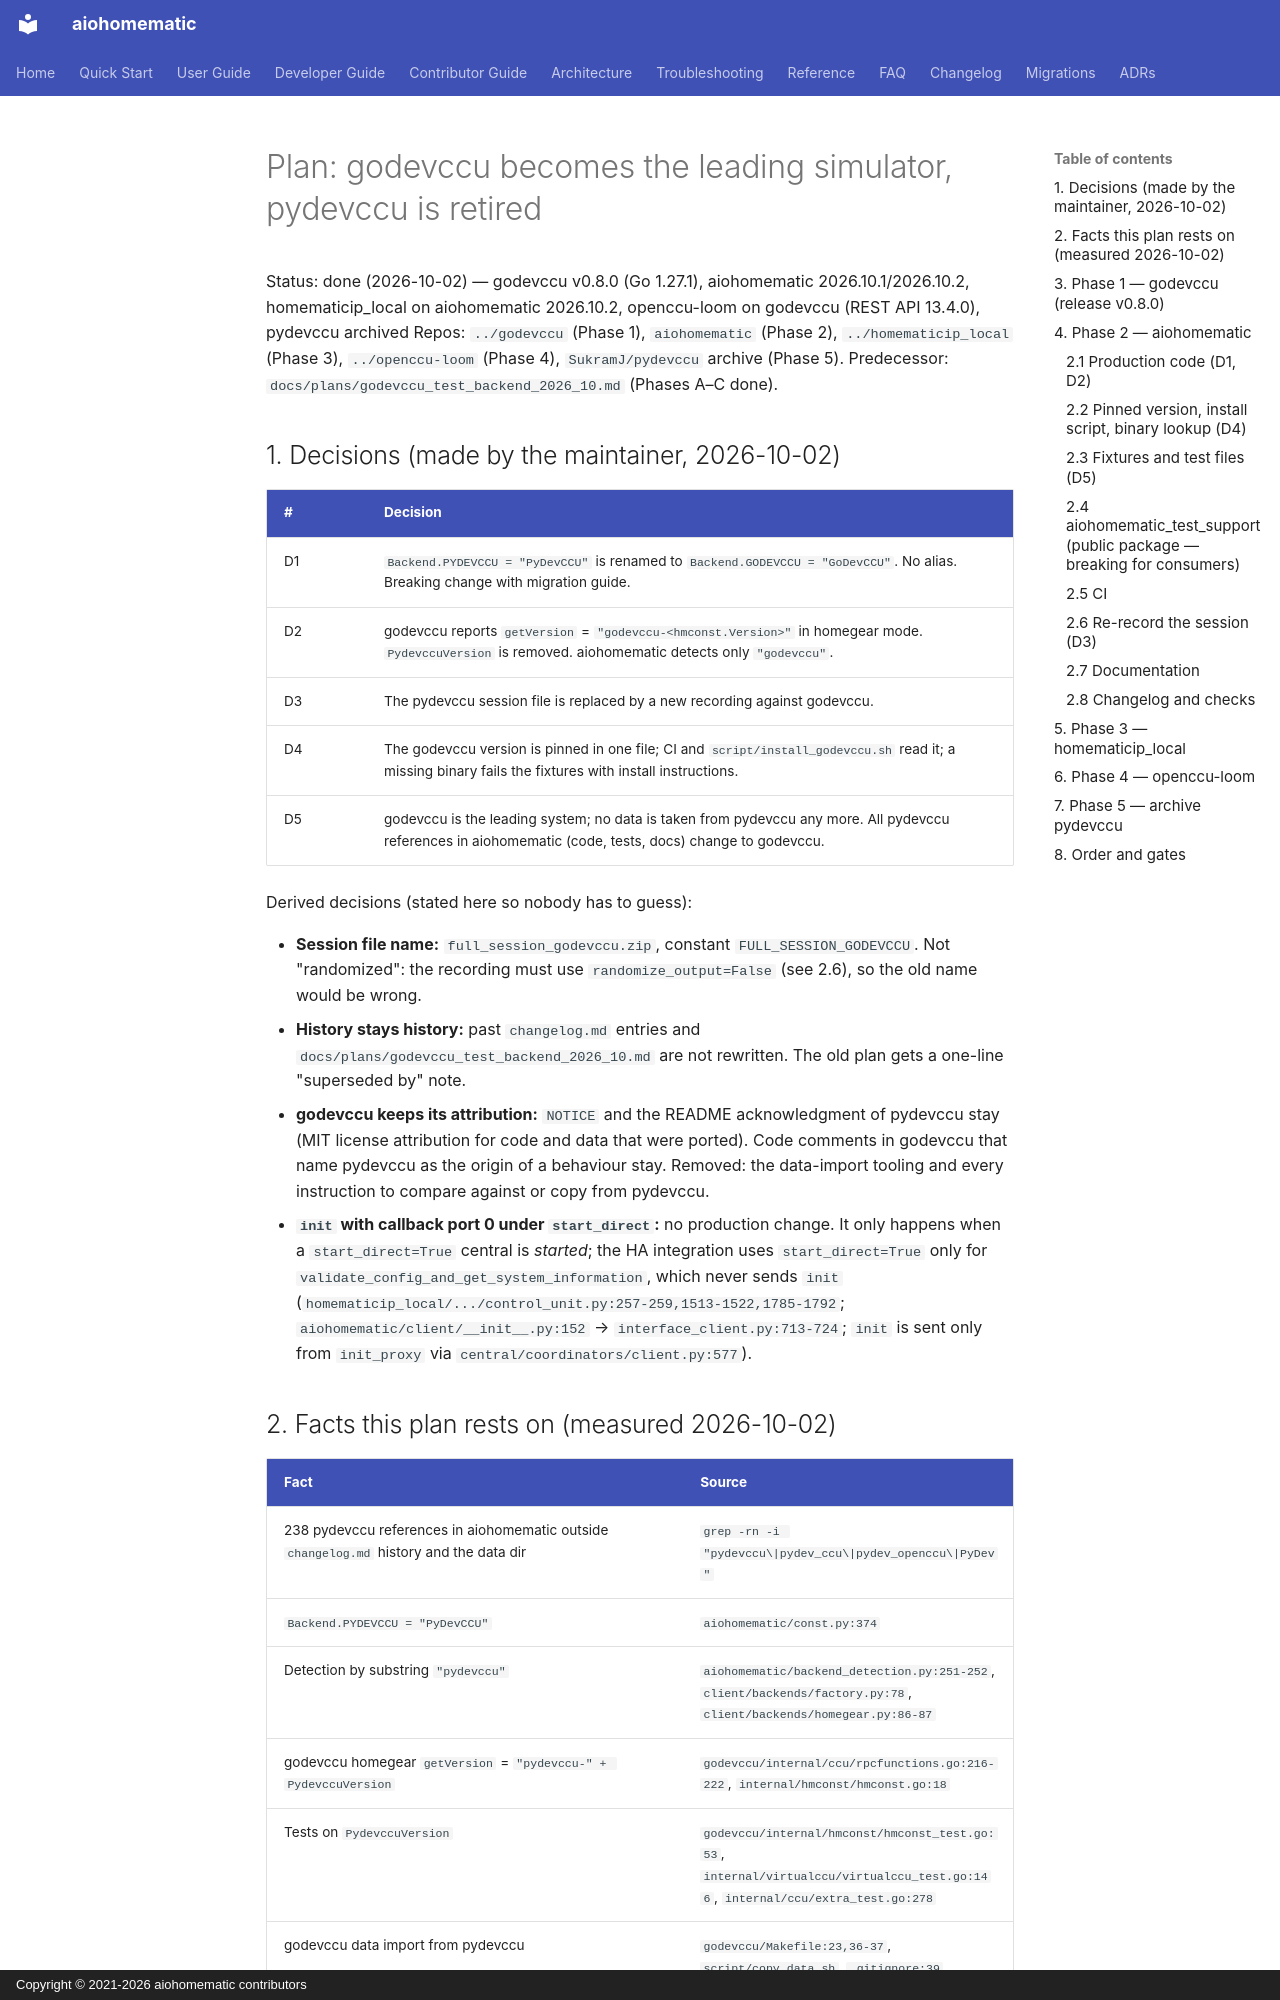

repository: SukramJ/aiohomematic · page: plans/godevccu_leading_2026_10/index.html · generator: mkdocs · copyright: Copyright © 2021-2026 aiohomematic contributors

# Plan: godevccu becomes the leading simulator, pydevccu is retired

Status: done (2026-10-02) — godevccu v0.8.0 (Go 1.27.1), aiohomematic 2026.10.1/2026.10.2, homematicip_local on aiohomematic 2026.10.2, openccu-loom on godevccu (REST API 13.4.0), pydevccu archived
Repos: `../godevccu` (Phase 1), `aiohomematic` (Phase 2), `../homematicip_local` (Phase 3),
`../openccu-loom` (Phase 4), `SukramJ/pydevccu` archive (Phase 5).
Predecessor: `docs/plans/godevccu_test_backend_2026_10.md` (Phases A–C done).

## 1. Decisions (made by the maintainer, 2026-10-02)

| #   | Decision                                                                                                                                                 |
| --- | -------------------------------------------------------------------------------------------------------------------------------------------------------- |
| D1  | `Backend.PYDEVCCU = "PyDevCCU"` is renamed to `Backend.GODEVCCU = "GoDevCCU"`. No alias. Breaking change with migration guide.                           |
| D2  | godevccu reports `getVersion` = `"godevccu-<hmconst.Version>"` in homegear mode. `PydevccuVersion` is removed. aiohomematic detects only `"godevccu"`.   |
| D3  | The pydevccu session file is replaced by a new recording against godevccu.                                                                               |
| D4  | The godevccu version is pinned in one file; CI and `script/install_godevccu.sh` read it; a missing binary fails the fixtures with install instructions.  |
| D5  | godevccu is the leading system; no data is taken from pydevccu any more. All pydevccu references in aiohomematic (code, tests, docs) change to godevccu. |

Derived decisions (stated here so nobody has to guess):

- **Session file name:** `full_session_godevccu.zip`, constant `FULL_SESSION_GODEVCCU`.
  Not "randomized": the recording must use `randomize_output=False` (see 2.6), so the
  old name would be wrong.
- **History stays history:** past `changelog.md` entries and
  `docs/plans/godevccu_test_backend_2026_10.md` are not rewritten. The old plan gets a
  one-line "superseded by" note.
- **godevccu keeps its attribution:** `NOTICE` and the README acknowledgment of pydevccu
  stay (MIT license attribution for code and data that were ported). Code comments in
  godevccu that name pydevccu as the origin of a behaviour stay. Removed: the data-import
  tooling and every instruction to compare against or copy from pydevccu.
- **`init` with callback port 0 under `start_direct`:** no production change. It only
  happens when a `start_direct=True` central is _started_; the HA integration uses
  `start_direct=True` only for `validate_config_and_get_system_information`, which never
  sends `init` (`homematicip_local/.../control_unit.py:257-259,1513-1522,1785-1792`;
  `aiohomematic/client/__init__.py:152` → `interface_client.py:713-724`; `init` is sent only
  from `init_proxy` via `central/coordinators/client.py:577`).
